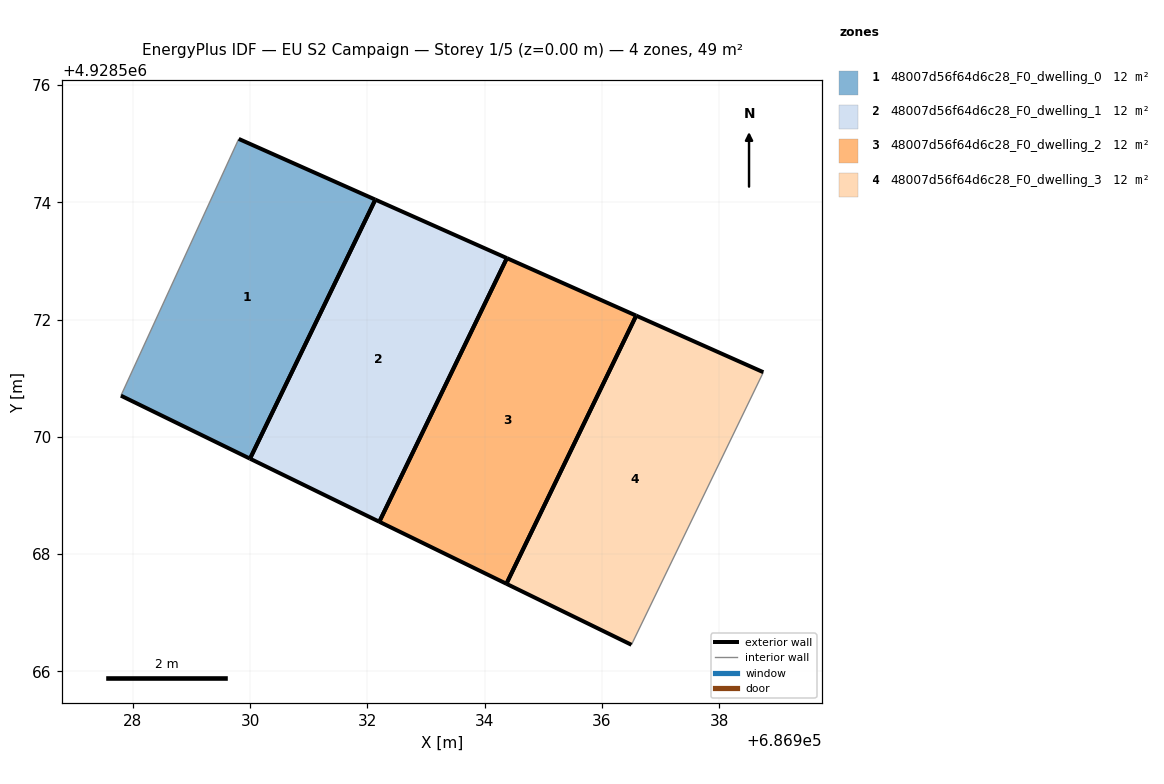
=== STOREY PLAN SPEC (per zone: floor XY polygon, exterior-wall plan segments, windows/doors) ===
zone 1: 48007d56f64d6c28_F0_dwelling_0  (12.2 m²)
  floor: (686930.00, 4928569.63) (686932.14, 4928574.04) (686929.81, 4928575.08) (686927.80, 4928570.70)
  exterior wall: (686930.00, 4928569.63) – (686927.80, 4928570.70)  [2.5 m]
  exterior wall: (686929.81, 4928575.08) – (686932.14, 4928574.04)  [2.5 m]
  exterior wall: (686932.14, 4928574.04) – (686930.00, 4928569.63)  [4.9 m]
  interior walls: 1
zone 2: 48007d56f64d6c28_F0_dwelling_1  (12.2 m²)
  floor: (686932.20, 4928568.55) (686934.38, 4928573.05) (686932.14, 4928574.04) (686930.00, 4928569.63)
  exterior wall: (686932.20, 4928568.55) – (686930.00, 4928569.63)  [2.5 m]
  exterior wall: (686932.14, 4928574.04) – (686934.38, 4928573.05)  [2.5 m]
  exterior wall: (686930.00, 4928569.63) – (686932.14, 4928574.04)  [4.9 m]
  exterior wall: (686934.38, 4928573.05) – (686932.20, 4928568.55)  [5.0 m]
zone 3: 48007d56f64d6c28_F0_dwelling_2  (12.2 m²)
  floor: (686934.37, 4928567.49) (686936.59, 4928572.07) (686934.38, 4928573.05) (686932.20, 4928568.55)
  exterior wall: (686934.37, 4928567.49) – (686932.20, 4928568.55)  [2.4 m]
  exterior wall: (686934.38, 4928573.05) – (686936.59, 4928572.07)  [2.4 m]
  exterior wall: (686932.20, 4928568.55) – (686934.38, 4928573.05)  [5.0 m]
  exterior wall: (686936.59, 4928572.07) – (686934.37, 4928567.49)  [5.1 m]
zone 4: 48007d56f64d6c28_F0_dwelling_3  (12.2 m²)
  floor: (686936.51, 4928566.45) (686938.76, 4928571.10) (686936.59, 4928572.07) (686934.37, 4928567.49)
  exterior wall: (686936.51, 4928566.45) – (686934.37, 4928567.49)  [2.4 m]
  exterior wall: (686936.59, 4928572.07) – (686938.76, 4928571.10)  [2.4 m]
  exterior wall: (686934.37, 4928567.49) – (686936.59, 4928572.07)  [5.1 m]
  interior walls: 1

=== DERIVED (storey summary) ===
Building: EU S2 Campaign
Storey: 1 of 5  (floor level z = 0.00 m)
Storey gross floor area: 48.6 m²
Zones on this storey: 4
  - 48007d56f64d6c28_F0_dwelling_0: floor 12.2 m²; exterior wall 9.9 m (29.7 m²); WWR 0.0%
  - 48007d56f64d6c28_F0_dwelling_1: floor 12.2 m²; exterior wall 14.8 m (44.4 m²); WWR 0.0%
  - 48007d56f64d6c28_F0_dwelling_2: floor 12.2 m²; exterior wall 14.9 m (44.7 m²); WWR 0.0%
  - 48007d56f64d6c28_F0_dwelling_3: floor 12.2 m²; exterior wall 9.8 m (29.5 m²); WWR 0.0%
Zone adjacency: (none detected)